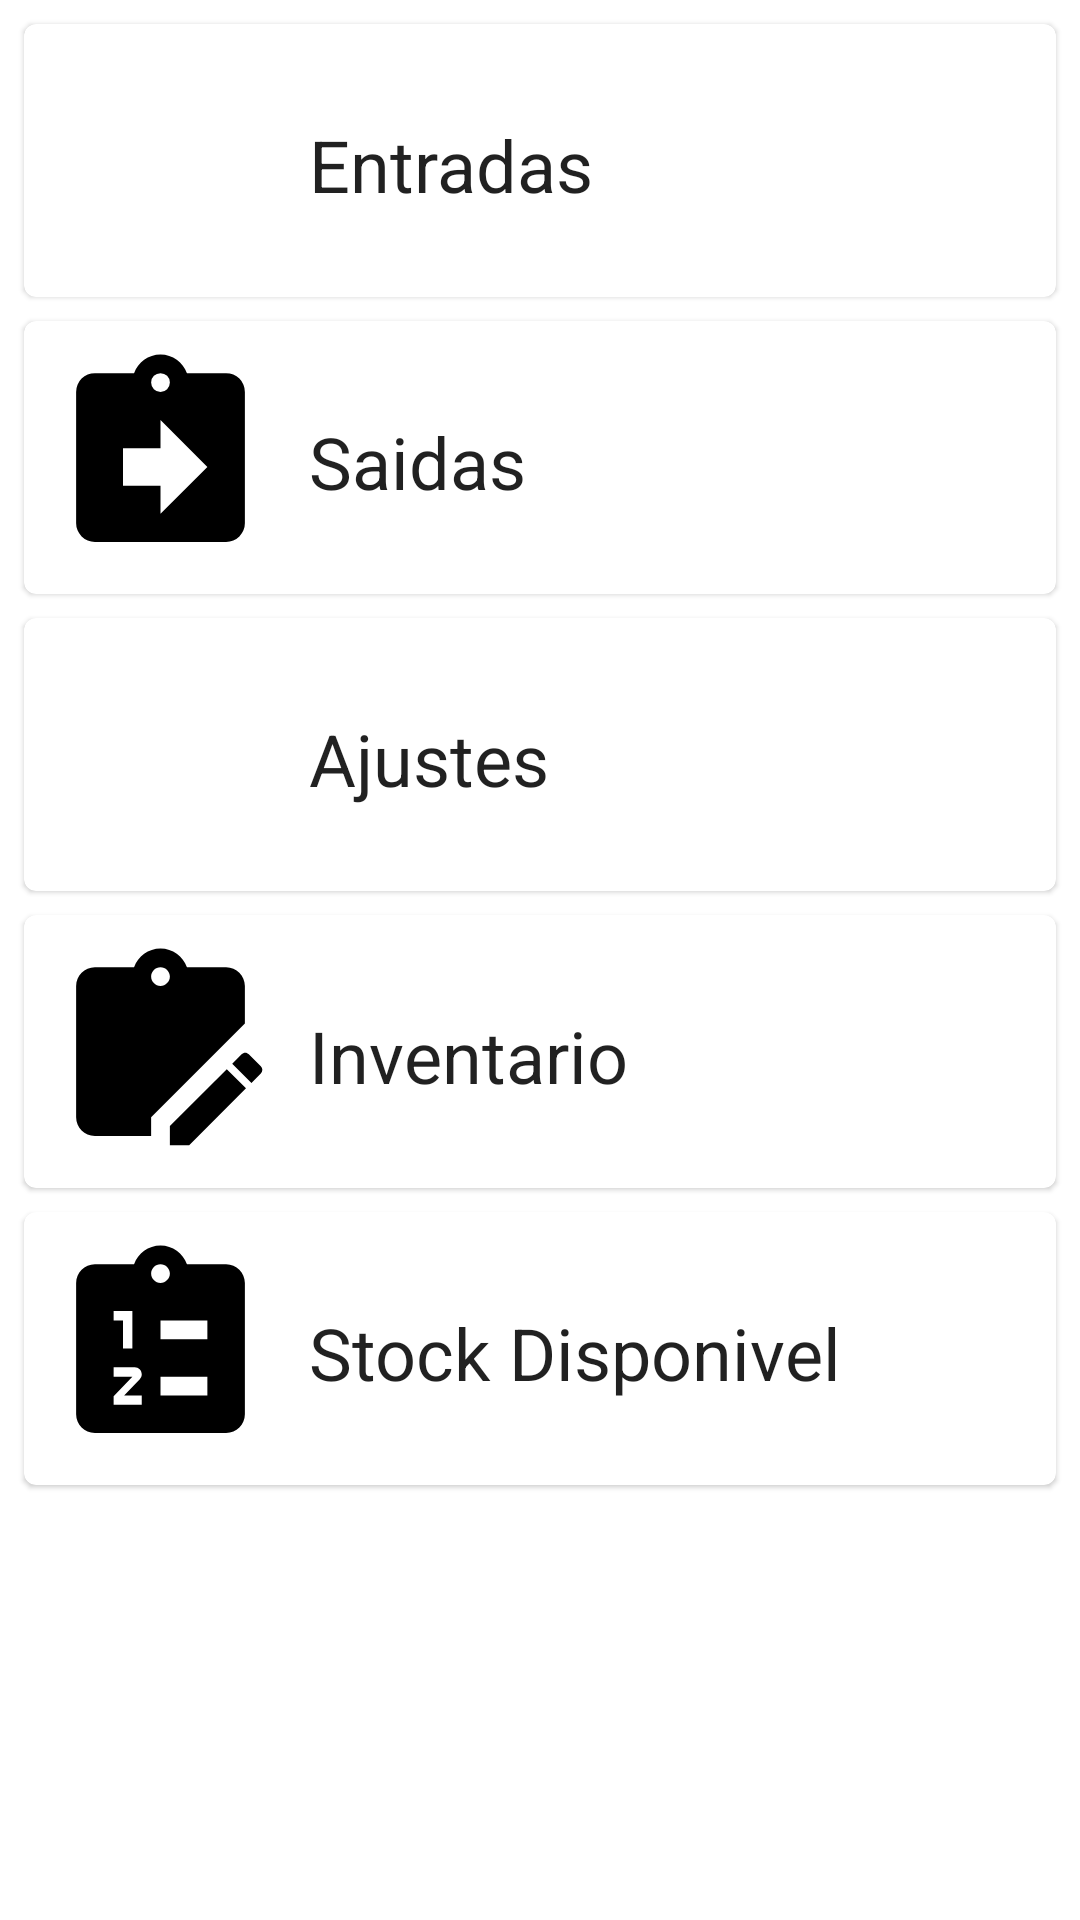

Reconstruct the res/layout file that produces this screen, plus the resources it refers to.
<!-- AndroidManifest.xml: application theme Theme.SELVMobile -->
<!-- res/layout/fragment_stockmanagement.xml -->
<?xml version="1.0" encoding="utf-8"?>
<androidx.constraintlayout.widget.ConstraintLayout xmlns:android="http://schemas.android.com/apk/res/android"
    xmlns:app="http://schemas.android.com/apk/res-auto"
    xmlns:tools="http://schemas.android.com/tools"
    android:layout_width="match_parent"
    android:layout_height="match_parent"
    tools:context=".ui.stockmanagement.StockManagementFragment">

    <com.google.android.material.card.MaterialCardView
        android:id="@+id/cv_stockmanagement_receive"
        android:layout_width="match_parent"
        android:layout_height="wrap_content"
        android:layout_margin="8dp"
        android:clickable="true"
        app:layout_constraintEnd_toEndOf="parent"
        app:layout_constraintStart_toStartOf="parent"
        app:layout_constraintTop_toTopOf="parent">

        <androidx.constraintlayout.widget.ConstraintLayout
            android:layout_width="match_parent"
            android:layout_height="match_parent"
            app:layout_constraintEnd_toStartOf="@+id/imageView2"
            app:layout_constraintStart_toStartOf="@+id/imageView2">

            <ImageView
                android:id="@+id/imageView2"
                android:layout_width="75dp"
                android:layout_height="75dp"
                android:layout_margin="8dp"
                android:src="@drawable/clipboard_arrow_left"
                app:layout_constraintBottom_toBottomOf="parent"
                app:layout_constraintEnd_toEndOf="parent"
                app:layout_constraintHorizontal_bias="0.0"
                app:layout_constraintStart_toStartOf="parent"
                app:layout_constraintTop_toTopOf="parent">

            </ImageView>

            <TextView
                android:id="@+id/tv_stockmanagement_receive"
                android:layout_width="wrap_content"
                android:layout_height="wrap_content"
                android:layout_marginStart="12dp"
                android:layout_marginBottom="28dp"
                android:text="@string/string_receive"
                android:textAppearance="?attr/textAppearanceHeadline5"
                app:layout_constraintBottom_toBottomOf="parent"
                app:layout_constraintStart_toEndOf="@+id/imageView2" />
        </androidx.constraintlayout.widget.ConstraintLayout>

    </com.google.android.material.card.MaterialCardView>

    <com.google.android.material.card.MaterialCardView
        android:id="@+id/cv_stockmanagement_issue"
        android:layout_width="match_parent"
        android:layout_height="wrap_content"
        android:layout_margin="8dp"
        android:clickable="true"
        app:layout_constraintTop_toBottomOf="@id/cv_stockmanagement_receive"
        app:layout_constraintEnd_toEndOf="parent"
        app:layout_constraintStart_toStartOf="parent"
        >

        <androidx.constraintlayout.widget.ConstraintLayout
            android:layout_width="match_parent"
            android:layout_height="match_parent"
            app:layout_constraintEnd_toStartOf="@+id/imageView3"
            app:layout_constraintStart_toStartOf="@+id/imageView3">

            <ImageView
                android:id="@+id/imageView3"
                android:layout_width="75dp"
                android:layout_height="75dp"
                android:layout_margin="8dp"
                android:src="@drawable/clipboard_arrow_right"
                app:layout_constraintBottom_toBottomOf="parent"
                app:layout_constraintEnd_toEndOf="parent"
                app:layout_constraintHorizontal_bias="0.0"
                app:layout_constraintStart_toStartOf="parent"
                app:layout_constraintTop_toTopOf="parent">

            </ImageView>

            <TextView
                android:id="@+id/tv_stockmanagement_issue"
                android:layout_width="wrap_content"
                android:layout_height="wrap_content"
                android:layout_marginStart="12dp"
                android:layout_marginBottom="28dp"
                android:text="@string/string_issue"
                android:textAppearance="?attr/textAppearanceHeadline5"
                app:layout_constraintBottom_toBottomOf="parent"
                app:layout_constraintStart_toEndOf="@+id/imageView3" />
        </androidx.constraintlayout.widget.ConstraintLayout>

    </com.google.android.material.card.MaterialCardView>


    <com.google.android.material.card.MaterialCardView
        android:id="@+id/cv_stockmanagement_adjustments"
        android:layout_width="match_parent"
        android:layout_height="wrap_content"
        android:layout_margin="8dp"
        android:clickable="true"
        android:focusable="true"
        app:layout_constraintTop_toBottomOf="@id/cv_stockmanagement_issue"
        app:layout_constraintEnd_toEndOf="parent"
        app:layout_constraintStart_toStartOf="parent"
        >

        <androidx.constraintlayout.widget.ConstraintLayout
            android:layout_width="match_parent"
            android:layout_height="match_parent"
            app:layout_constraintEnd_toStartOf="@+id/iv_stockmanagement_adjustments"
            app:layout_constraintStart_toStartOf="@+id/iv_stockmanagement_adjustments">

            <ImageView
                android:id="@+id/iv_stockmanagement_adjustments"
                android:layout_width="75dp"
                android:layout_height="75dp"
                android:layout_margin="8dp"
                android:src="@drawable/clipboard_flow"
                app:layout_constraintBottom_toBottomOf="parent"
                app:layout_constraintEnd_toEndOf="parent"
                app:layout_constraintHorizontal_bias="0.0"
                app:layout_constraintStart_toStartOf="parent"
                app:layout_constraintTop_toTopOf="parent">

            </ImageView>

            <TextView
                android:id="@+id/tv_stockmanagement_adjustments"
                android:layout_width="wrap_content"
                android:layout_height="wrap_content"
                android:layout_marginStart="12dp"
                android:layout_marginBottom="28dp"
                android:text="@string/string_adjustments"
                android:textAppearance="?attr/textAppearanceHeadline5"
                app:layout_constraintBottom_toBottomOf="parent"
                app:layout_constraintStart_toEndOf="@+id/iv_stockmanagement_adjustments" />
        </androidx.constraintlayout.widget.ConstraintLayout>

    </com.google.android.material.card.MaterialCardView>

    <com.google.android.material.card.MaterialCardView
        android:id="@+id/cv_stockmanagement_inventory"
        android:layout_width="match_parent"
        android:layout_height="wrap_content"
        android:layout_margin="8dp"
        android:clickable="true"
        android:focusable="true"
        app:layout_constraintTop_toBottomOf="@id/cv_stockmanagement_adjustments"
        app:layout_constraintEnd_toEndOf="parent"
        app:layout_constraintStart_toStartOf="parent"
        >

        <androidx.constraintlayout.widget.ConstraintLayout
            android:layout_width="match_parent"
            android:layout_height="match_parent"
            app:layout_constraintEnd_toStartOf="@+id/iv_stockmanagement_inventory"
            app:layout_constraintStart_toStartOf="@+id/iv_stockmanagement_inventory">

            <ImageView
                android:id="@+id/iv_stockmanagement_inventory"
                android:layout_width="75dp"
                android:layout_height="75dp"
                android:layout_margin="8dp"
                android:src="@drawable/clipboard_edit"
                app:layout_constraintBottom_toBottomOf="parent"
                app:layout_constraintEnd_toEndOf="parent"
                app:layout_constraintHorizontal_bias="0.0"
                app:layout_constraintStart_toStartOf="parent"
                app:layout_constraintTop_toTopOf="parent">

            </ImageView>

            <TextView
                android:id="@+id/tv_stockmanagement_inventory"
                android:layout_width="wrap_content"
                android:layout_height="wrap_content"
                android:layout_marginStart="12dp"
                android:layout_marginBottom="28dp"
                android:text="@string/string_inventory"
                android:textAppearance="?attr/textAppearanceHeadline5"
                app:layout_constraintBottom_toBottomOf="parent"
                app:layout_constraintStart_toEndOf="@+id/iv_stockmanagement_inventory" />
        </androidx.constraintlayout.widget.ConstraintLayout>

    </com.google.android.material.card.MaterialCardView>

    <com.google.android.material.card.MaterialCardView
        android:id="@+id/cv_stockmanagement_soh"
        android:layout_width="match_parent"
        android:layout_height="wrap_content"
        android:layout_margin="8dp"
        android:clickable="true"
        android:focusable="true"
        app:layout_constraintTop_toBottomOf="@id/cv_stockmanagement_inventory"
        app:layout_constraintEnd_toEndOf="parent"
        app:layout_constraintStart_toStartOf="parent"
        >

        <androidx.constraintlayout.widget.ConstraintLayout
            android:layout_width="match_parent"
            android:layout_height="match_parent"
            app:layout_constraintEnd_toStartOf="@+id/iv_stockmanagement_soh"
            app:layout_constraintStart_toStartOf="@+id/iv_stockmanagement_soh">

            <ImageView
                android:id="@+id/iv_stockmanagement_soh"
                android:layout_width="75dp"
                android:layout_height="75dp"
                android:layout_margin="8dp"
                android:src="@drawable/clipboard_list"
                app:layout_constraintBottom_toBottomOf="parent"
                app:layout_constraintEnd_toEndOf="parent"
                app:layout_constraintHorizontal_bias="0.0"
                app:layout_constraintStart_toStartOf="parent"
                app:layout_constraintTop_toTopOf="parent">

            </ImageView>

            <TextView
                android:id="@+id/tv_stockmanagement_soh"
                android:layout_width="wrap_content"
                android:layout_height="wrap_content"
                android:layout_marginStart="12dp"
                android:layout_marginBottom="28dp"
                android:text="@string/string_soh"
                android:textAppearance="?attr/textAppearanceHeadline5"
                app:layout_constraintBottom_toBottomOf="parent"
                app:layout_constraintStart_toEndOf="@+id/iv_stockmanagement_soh" />
        </androidx.constraintlayout.widget.ConstraintLayout>

    </com.google.android.material.card.MaterialCardView>


</androidx.constraintlayout.widget.ConstraintLayout>
<!-- resources referenced by this layout -->
<resources>
  <!-- drawable clipboard_arrow_right (drawable) -->
  <vector xmlns:android="http://schemas.android.com/apk/res/android"
      android:height="24dp"
      android:width="24dp"
      android:viewportWidth="24"
      android:viewportHeight="24">
      <path android:fillColor="#000" android:pathData="M17,13L12,18V15H8V11H12V8M12,3A1,1 0 0,1 13,4A1,1 0 0,1 12,5A1,1 0 0,1 11,4A1,1 0 0,1 12,3M19,3H14.82C14.4,1.84 13.3,1 12,1C10.7,1 9.6,1.84 9.18,3H5A2,2 0 0,0 3,5V19A2,2 0 0,0 5,21H19A2,2 0 0,0 21,19V5A2,2 0 0,0 19,3Z" />
  </vector>
  <!-- drawable clipboard_edit (drawable) -->
  <vector xmlns:android="http://schemas.android.com/apk/res/android"
      android:height="24dp"
      android:width="24dp"
      android:viewportWidth="24"
      android:viewportHeight="24">
      <path android:fillColor="#000" android:pathData="M21.04 12.13C21.18 12.13 21.31 12.19 21.42 12.3L22.7 13.58C22.92 13.79 22.92 14.14 22.7 14.35L21.7 15.35L19.65 13.3L20.65 12.3C20.76 12.19 20.9 12.13 21.04 12.13M19.07 13.88L21.12 15.93L15.06 22H13V19.94L19.07 13.88M19 3C20.1 3 21 3.9 21 5V9L11 19V21H5C3.9 21 3 20.1 3 19V5C3 3.9 3.9 3 5 3H9.18C9.6 1.84 10.7 1 12 1C13.3 1 14.4 1.84 14.82 3H19M12 3C11.45 3 11 3.45 11 4C11 4.55 11.45 5 12 5C12.55 5 13 4.55 13 4C13 3.45 12.55 3 12 3Z" />
  </vector>
  <!-- drawable clipboard_list (drawable) -->
  <vector xmlns:android="http://schemas.android.com/apk/res/android"
      android:height="24dp"
      android:width="24dp"
      android:viewportWidth="24"
      android:viewportHeight="24">
      <path android:fillColor="#000" android:pathData="M19 3H14.82C14.4 1.84 13.3 1 12 1S9.6 1.84 9.18 3H5C3.9 3 3 3.9 3 5V19C3 20.1 3.9 21 5 21H19C20.1 21 21 20.1 21 19V5C21 3.9 20.1 3 19 3M7 8H9V12H8V9H7V8M10 17V18H7V17.08L9 15H7V14H9.25C9.66 14 10 14.34 10 14.75C10 14.95 9.92 15.14 9.79 15.27L8.12 17H10M11 4C11 3.45 11.45 3 12 3S13 3.45 13 4 12.55 5 12 5 11 4.55 11 4M17 17H12V15H17V17M17 11H12V9H17V11Z" />
  </vector>
  <string name="string_adjustments">Ajustes</string>
  <string name="string_inventory">Inventario</string>
  <string name="string_issue">Saidas</string>
  <string name="string_receive">Entradas</string>
  <string name="string_soh">Stock Disponivel</string>
  <style name="Theme.SELVMobile" parent="Theme.MaterialComponents.DayNight.DarkActionBar">
          
          <item name="colorPrimary">@color/purple_500</item>
          <item name="colorPrimaryVariant">@color/purple_700</item>
          <item name="colorOnPrimary">@color/white</item>
          
          <item name="colorSecondary">@color/teal_200</item>
          <item name="colorSecondaryVariant">@color/teal_700</item>
          <item name="colorOnSecondary">@color/black</item>
          
          <item name="android:statusBarColor" tools:targetApi="l">?attr/colorPrimaryVariant</item>
          
      </style>
  <color name="purple_500">#FF6200EE</color>
  <color name="purple_700">#FF3700B3</color>
  <color name="white">#FFFFFFFF</color>
  <color name="teal_200">#FF03DAC5</color>
  <color name="teal_700">#FF018786</color>
  <color name="black">#FF000000</color>
</resources>
